Run: headless pygame with SDL's dummy video driver; simulated clock (each Clock.tick advances the game by its frame time, no real sleeping); random seed 0; keys injected as events and as key.get_pressed() state; no mouse input; restart key SPACE tapped at the start of phases 3 and 4.
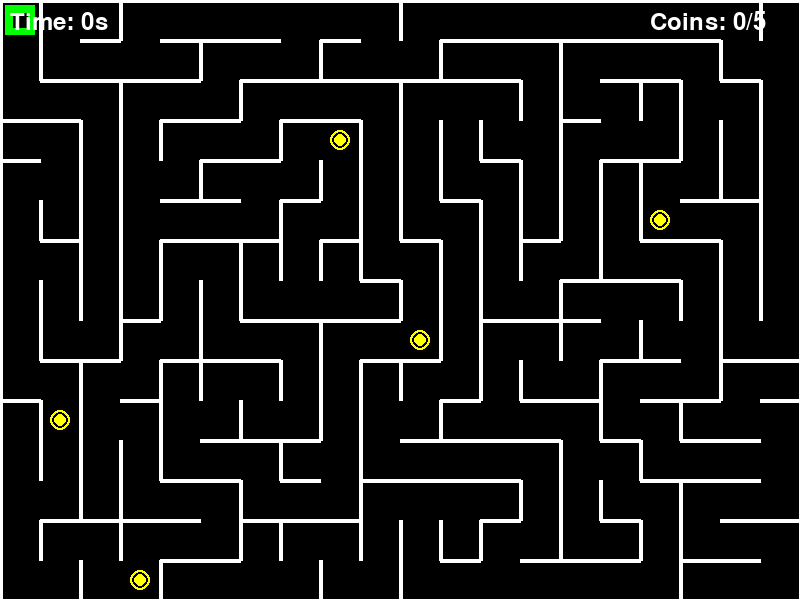
Frame 1 of 4 · flips 1–60 · no input
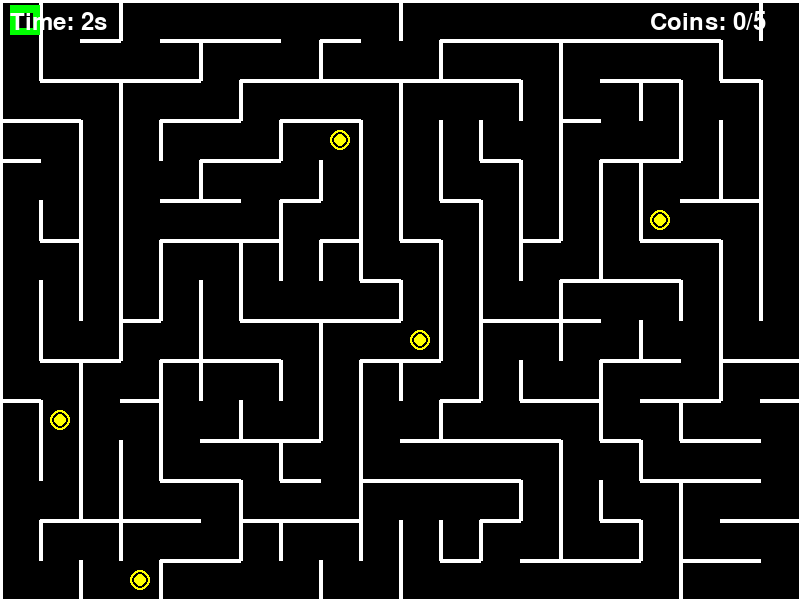
Frame 2 of 4 · flips 61–180 · tapped SPACE, RETURN · held RIGHT (→), D
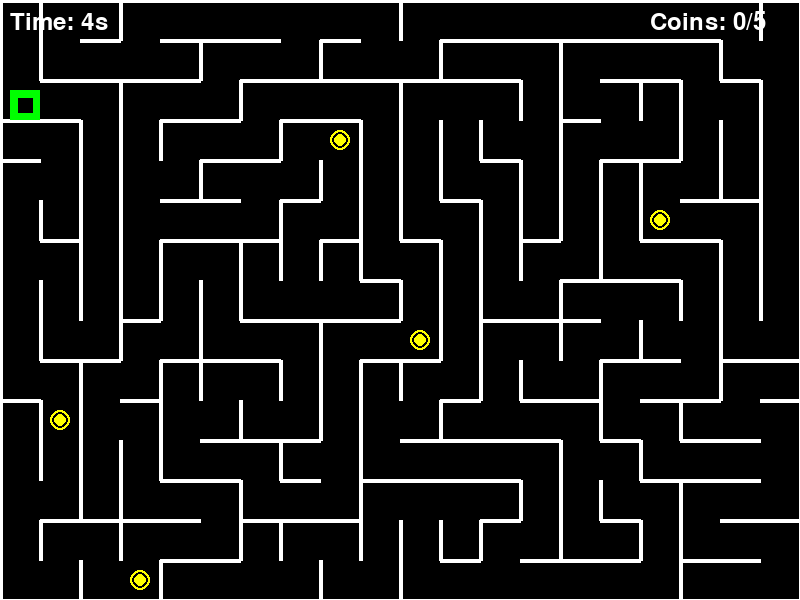
Frame 3 of 4 · flips 181–300 · tapped SPACE · held DOWN (↓), S
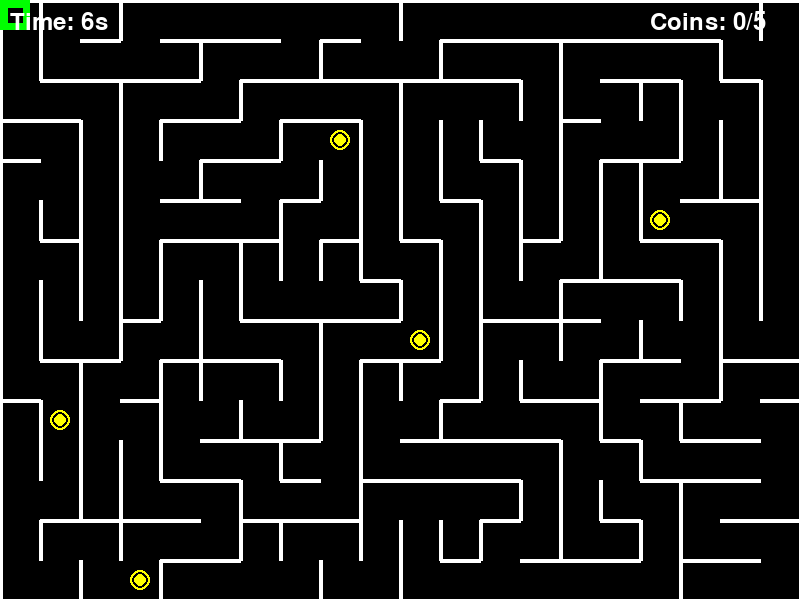
Frame 4 of 4 · flips 301–420 · tapped SPACE · held LEFT (←), A, UP (↑), W

The pygame program that drew these frames:

# Maze Runner
# Author: ZineGames
# Original Publication Date: 2024
# Description: A procedurally generated maze game with timer and collectibles

import pygame
import sys
import random
from enum import Enum

# Initialize Pygame
pygame.init()

# Constants
WINDOW_WIDTH = 800
WINDOW_HEIGHT = 600
FPS = 60

# Colors
BLACK = (0, 0, 0)
WHITE = (255, 255, 255)
RED = (255, 0, 0)
GREEN = (0, 255, 0)
BLUE = (0, 0, 255)
YELLOW = (255, 255, 0)
PURPLE = (128, 0, 128)

# Maze Settings
CELL_SIZE = 40
GRID_WIDTH = WINDOW_WIDTH // CELL_SIZE
GRID_HEIGHT = WINDOW_HEIGHT // CELL_SIZE
WALL_THICKNESS = 4

# Player Settings
PLAYER_SIZE = CELL_SIZE - 10
PLAYER_SPEED = 5
PLAYER_COLOR = GREEN

# Collectible Settings
COIN_SIZE = 10
COIN_COLOR = YELLOW
COINS_COUNT = 5

# Setup Display
screen = pygame.display.set_mode((WINDOW_WIDTH, WINDOW_HEIGHT))
pygame.display.set_caption("Maze Runner")
clock = pygame.time.Clock()

class Cell:
    def __init__(self, x, y):
        self.x = x
        self.y = y
        self.walls = {"top": True, "right": True, "bottom": True, "left": True}
        self.visited = False

    def get_pos(self):
        return (self.x * CELL_SIZE, self.y * CELL_SIZE)

    def draw(self):
        x, y = self.get_pos()
        
        if self.walls["top"]:
            pygame.draw.line(screen, WHITE, (x, y), 
                           (x + CELL_SIZE, y), WALL_THICKNESS)
        if self.walls["right"]:
            pygame.draw.line(screen, WHITE, (x + CELL_SIZE, y),
                           (x + CELL_SIZE, y + CELL_SIZE), WALL_THICKNESS)
        if self.walls["bottom"]:
            pygame.draw.line(screen, WHITE, (x + CELL_SIZE, y + CELL_SIZE),
                           (x, y + CELL_SIZE), WALL_THICKNESS)
        if self.walls["left"]:
            pygame.draw.line(screen, WHITE, (x, y + CELL_SIZE),
                           (x, y), WALL_THICKNESS)

class Player:
    def __init__(self, maze):
        self.size = PLAYER_SIZE
        self.speed = PLAYER_SPEED
        self.color = PLAYER_COLOR
        self.maze = maze
        self.reset()

    def reset(self):
        self.x = CELL_SIZE // 2
        self.y = CELL_SIZE // 2
        self.cell_x = 0
        self.cell_y = 0

    def draw(self):
        # Draw player as a square with inner square
        pygame.draw.rect(screen, self.color,
                        (self.x - self.size//2, self.y - self.size//2,
                         self.size, self.size))
        pygame.draw.rect(screen, BLACK,
                        (self.x - self.size//4, self.y - self.size//4,
                         self.size//2, self.size//2))

    def move(self, dx, dy):
        new_x = self.x + dx * self.speed
        new_y = self.y + dy * self.speed
        
        # Calculate current and new cell positions
        current_cell = self.maze.grid[self.cell_y][self.cell_x]
        new_cell_x = int(new_x // CELL_SIZE)
        new_cell_y = int(new_y // CELL_SIZE)
        
        # Check wall collisions
        if dx > 0 and current_cell.walls["right"]:  # Moving right
            new_x = min(new_x, (self.cell_x + 1) * CELL_SIZE - self.size//2)
        elif dx < 0 and current_cell.walls["left"]:  # Moving left
            new_x = max(new_x, self.cell_x * CELL_SIZE + self.size//2)
        
        if dy > 0 and current_cell.walls["bottom"]:  # Moving down
            new_y = min(new_y, (self.cell_y + 1) * CELL_SIZE - self.size//2)
        elif dy < 0 and current_cell.walls["top"]:  # Moving up
            new_y = max(new_y, self.cell_y * CELL_SIZE + self.size//2)
        
        # Update position
        self.x = max(self.size//2, min(new_x, WINDOW_WIDTH - self.size//2))
        self.y = max(self.size//2, min(new_y, WINDOW_HEIGHT - self.size//2))
        
        # Update cell position
        self.cell_x = int(self.x // CELL_SIZE)
        self.cell_y = int(self.y // CELL_SIZE)

class Coin:
    def __init__(self, x, y):
        self.x = x * CELL_SIZE + CELL_SIZE // 2
        self.y = y * CELL_SIZE + CELL_SIZE // 2
        self.size = COIN_SIZE
        self.color = COIN_COLOR
        self.collected = False

    def draw(self):
        if not self.collected:
            # Draw coin as a circle with inner circle
            pygame.draw.circle(screen, self.color, (self.x, self.y), self.size)
            pygame.draw.circle(screen, BLACK, (self.x, self.y), self.size - 2)
            pygame.draw.circle(screen, self.color, (self.x, self.y), self.size - 4)

    def check_collision(self, player):
        if not self.collected:
            dx = abs(self.x - player.x)
            dy = abs(self.y - player.y)
            if dx < (player.size + self.size)//2 and dy < (player.size + self.size)//2:
                self.collected = True
                return True
        return False

class Maze:
    def __init__(self):
        self.grid = [[Cell(x, y) for x in range(GRID_WIDTH)]
                    for y in range(GRID_HEIGHT)]
        self.generate()

    def get_neighbors(self, cell):
        neighbors = []
        directions = [(0, -1), (1, 0), (0, 1), (-1, 0)]  # top, right, bottom, left
        
        for dx, dy in directions:
            new_x = cell.x + dx
            new_y = cell.y + dy
            
            if (0 <= new_x < GRID_WIDTH and 0 <= new_y < GRID_HEIGHT and
                not self.grid[new_y][new_x].visited):
                neighbors.append((self.grid[new_y][new_x], dx, dy))
                
        return neighbors

    def remove_walls(self, current, next_cell, dx, dy):
        if dx == 1:  # Moving right
            current.walls["right"] = False
            next_cell.walls["left"] = False
        elif dx == -1:  # Moving left
            current.walls["left"] = False
            next_cell.walls["right"] = False
        elif dy == 1:  # Moving down
            current.walls["bottom"] = False
            next_cell.walls["top"] = False
        elif dy == -1:  # Moving up
            current.walls["top"] = False
            next_cell.walls["bottom"] = False

    def generate(self):
        # Recursive Backtracking Algorithm
        stack = []
        current = self.grid[0][0]
        current.visited = True
        
        while True:
            neighbors = self.get_neighbors(current)
            
            if neighbors:
                next_cell, dx, dy = random.choice(neighbors)
                stack.append(current)
                
                self.remove_walls(current, next_cell, dx, dy)
                
                current = next_cell
                current.visited = True
            elif stack:
                current = stack.pop()
            else:
                break

        # Reset visited flags
        for row in self.grid:
            for cell in row:
                cell.visited = False

    def draw(self):
        for row in self.grid:
            for cell in row:
                cell.draw()

class Game:
    def __init__(self):
        self.maze = Maze()
        self.player = Player(self.maze)
        self.coins = []
        self.start_time = pygame.time.get_ticks()
        self.game_over = False
        self.won = False
        self.create_coins()

    def create_coins(self):
        self.coins = []
        available_cells = [(x, y) for x in range(GRID_WIDTH) 
                          for y in range(GRID_HEIGHT) if not (x == 0 and y == 0)]
        coin_positions = random.sample(available_cells, COINS_COUNT)
        
        for x, y in coin_positions:
            self.coins.append(Coin(x, y))

    def handle_input(self):
        for event in pygame.event.get():
            if event.type == pygame.QUIT:
                pygame.quit()
                sys.exit()
            elif event.type == pygame.KEYDOWN:
                if event.key == pygame.K_SPACE and self.game_over:
                    self.__init__()

        if not self.game_over:
            keys = pygame.key.get_pressed()
            dx = keys[pygame.K_RIGHT] - keys[pygame.K_LEFT]
            dy = keys[pygame.K_DOWN] - keys[pygame.K_UP]
            self.player.move(dx, dy)

    def update(self):
        if self.game_over:
            return

        # Check coin collisions
        coins_collected = 0
        for coin in self.coins:
            if coin.check_collision(self.player):
                coins_collected += 1

        # Check win condition
        if all(coin.collected for coin in self.coins):
            self.game_over = True
            self.won = True

    def draw(self):
        screen.fill(BLACK)
        
        # Draw maze and game objects
        self.maze.draw()
        for coin in self.coins:
            coin.draw()
        self.player.draw()

        # Draw time and coins
        font = pygame.font.Font(None, 36)
        elapsed_time = (pygame.time.get_ticks() - self.start_time) // 1000
        time_text = font.render(f"Time: {elapsed_time}s", True, WHITE)
        coins_text = font.render(f"Coins: {sum(coin.collected for coin in self.coins)}/{COINS_COUNT}", 
                               True, WHITE)
        screen.blit(time_text, (10, 10))
        screen.blit(coins_text, (WINDOW_WIDTH - 150, 10))

        # Draw game over
        if self.game_over:
            font = pygame.font.Font(None, 72)
            if self.won:
                text = f"YOU WIN! Time: {elapsed_time}s"
                color = GREEN
            else:
                text = "GAME OVER"
                color = RED
            
            game_over_text = font.render(text, True, color)
            text_rect = game_over_text.get_rect(center=(WINDOW_WIDTH//2, WINDOW_HEIGHT//2))
            screen.blit(game_over_text, text_rect)
            
            font = pygame.font.Font(None, 36)
            restart_text = font.render("Press SPACE to restart", True, WHITE)
            restart_rect = restart_text.get_rect(center=(WINDOW_WIDTH//2, WINDOW_HEIGHT//2 + 50))
            screen.blit(restart_text, restart_rect)

        pygame.display.flip()

def main():
    game = Game()

    while True:
        game.handle_input()
        game.update()
        game.draw()
        clock.tick(FPS)

if __name__ == "__main__":
    main() 
